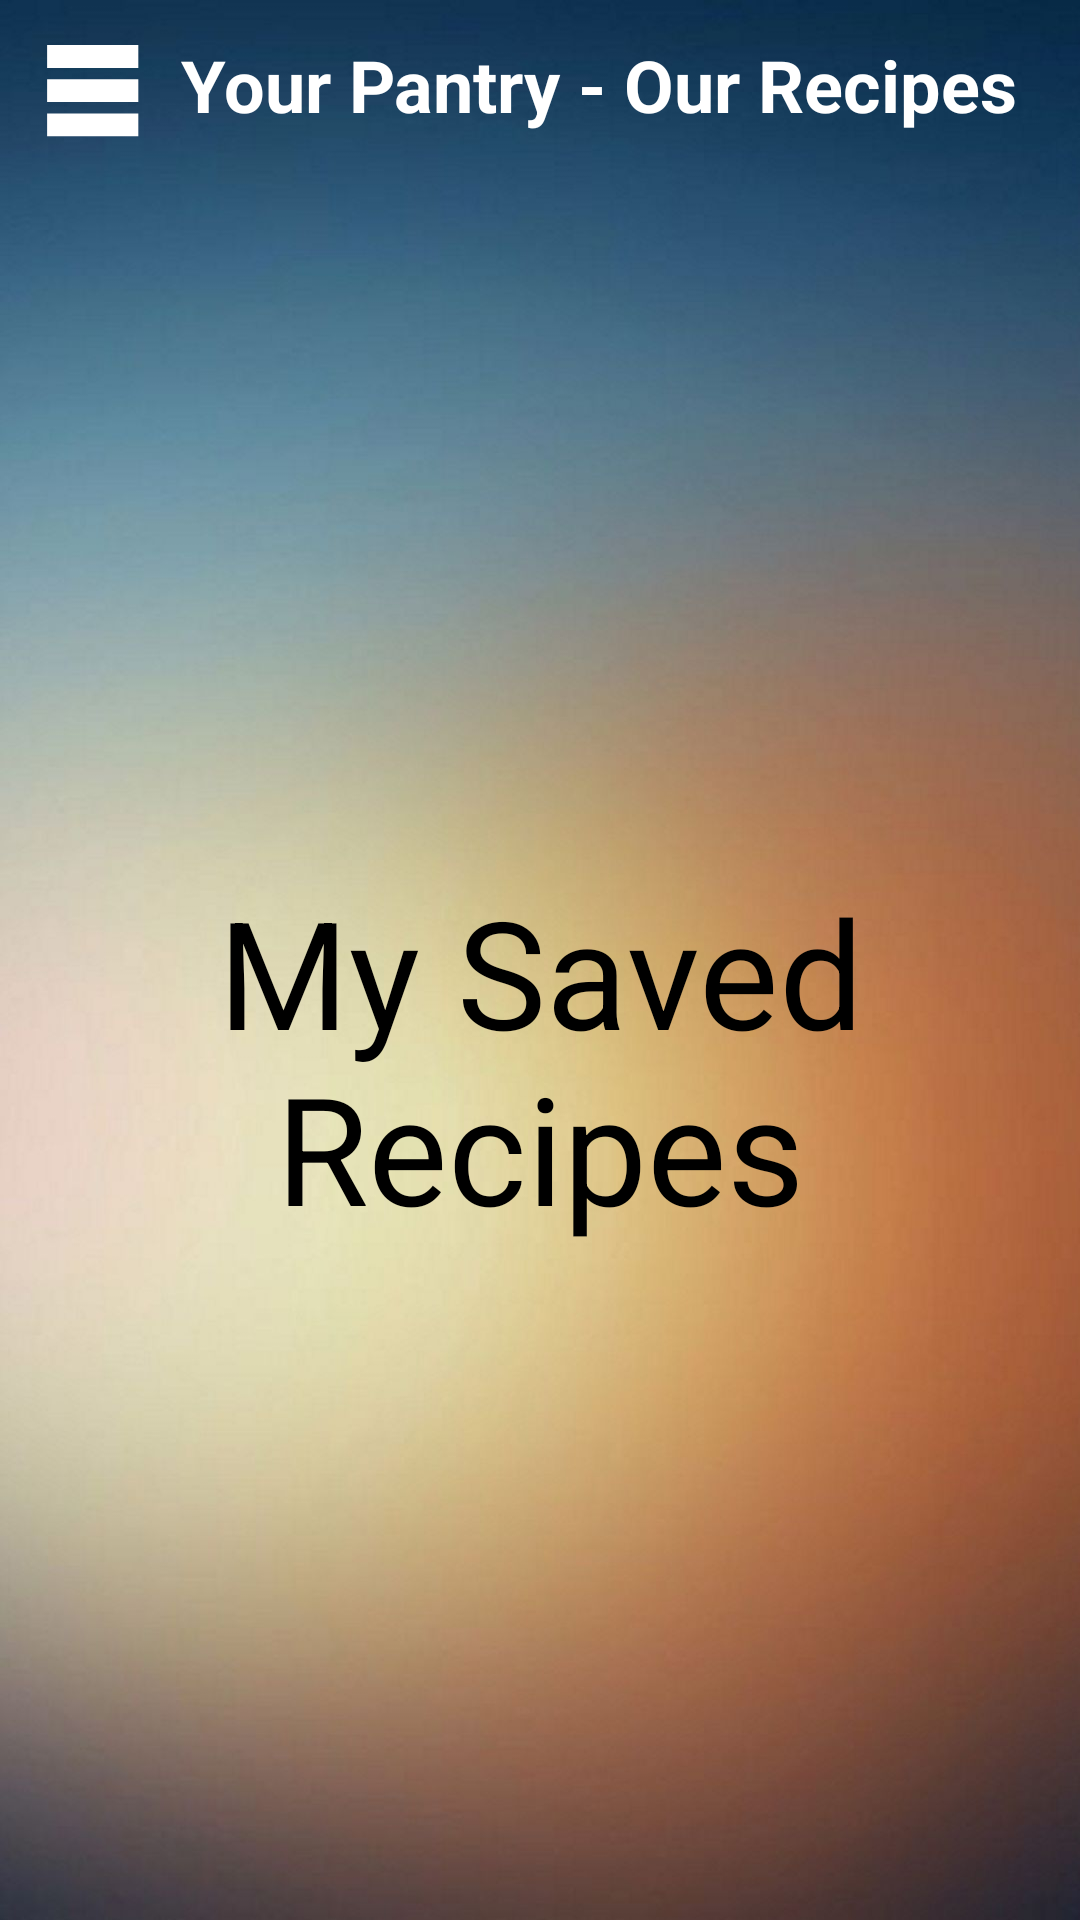

Android layout source for this screen:
<!-- AndroidManifest.xml: application theme Theme.MyRecipeApp -->
<!-- res/layout/activity_my_saved_recipes.xml -->
<?xml version="1.0" encoding="utf-8"?>
<androidx.drawerlayout.widget.DrawerLayout xmlns:android="http://schemas.android.com/apk/res/android"
    android:layout_width="match_parent"
    android:layout_height="match_parent"
    xmlns:tools="http://schemas.android.com/tools"
    android:id="@+id/drawer_layout3"
    android:background="@drawable/wallpaper"
    tools:context=".MySavedRecipes">

    <LinearLayout
        android:layout_width="match_parent"
        android:layout_height="match_parent"
        android:orientation="vertical">
        <include
            layout="@layout/mainpage_toolbar"/>
        <TextView
            android:layout_width="match_parent"
            android:layout_height="match_parent"
            android:text="My Saved Recipes"
            android:textSize="50sp"
            android:textColor="@color/black"
            android:gravity="center"/>
    </LinearLayout>

    <RelativeLayout
        android:layout_width="309dp"
        android:layout_height="match_parent"
        android:layout_gravity="start"
        android:background="@color/white">

        <include
            layout="@layout/mainpage_navigation_tab" />
    </RelativeLayout>


</androidx.drawerlayout.widget.DrawerLayout>
<!-- res/layout/mainpage_toolbar.xml (included above) -->
<?xml version="1.0" encoding="utf-8"?>
<LinearLayout xmlns:android="http://schemas.android.com/apk/res/android"
    xmlns:app="http://schemas.android.com/apk/res-auto"
    xmlns:tools="http://schemas.android.com/tools"
    android:layout_width="match_parent"
    android:layout_height="wrap_content"
    android:orientation="horizontal"
    android:padding="12dp"
    android:layout_gravity="center_vertical">


    <ImageView
        android:layout_width="39dp"
        android:layout_height="38dp"
        android:layout_margin="0dp"
        android:layout_marginLeft="29dp"
        android:onClick="ClickTab"
        android:src="@drawable/ic_tab" />

    <TextView
        android:layout_width="0dp"
        android:layout_height="42dp"
        android:layout_weight="1"
        android:text="@string/app_name"
        android:textAlignment="center"
        android:textColor="@color/white"
        android:textSize="24sp"
        android:textStyle="bold" />
</LinearLayout>
<!-- res/layout/mainpage_navigation_tab.xml (included above) -->
<?xml version="1.0" encoding="utf-8"?>
<LinearLayout xmlns:android="http://schemas.android.com/apk/res/android"
    android:layout_width="match_parent"
    android:layout_height="match_parent"
    android:orientation="vertical"
    android:background="@color/white">


    <TextView
        android:layout_width="match_parent"
        android:layout_height="wrap_content"
        android:text="@string/app_name"
        android:textStyle="bold"
        android:textSize="24dp"
        android:textColor="@color/black"
        android:padding="12dp"
        android:layout_marginTop="40dp"
        android:layout_marginStart="16dp"
        android:onClick="ClickTitle"/>
    <TextView
        android:id="@+id/username_tab"
        android:layout_width="wrap_content"
        android:layout_height="wrap_content"
        android:padding="12dp"
        android:layout_marginStart="16dp"
        android:textSize="18dp"
        android:textColor="@color/black"
        android:text="@string/Username" />
    <View
        android:layout_width="match_parent"
        android:layout_height="1dp"
        android:layout_marginTop="16dp"
        android:layout_marginBottom="17dp"
        android:background="@color/black"/>

    <LinearLayout
        android:layout_width="match_parent"
        android:layout_height="wrap_content"
        android:orientation="horizontal"
        android:gravity="center_vertical"
        android:onClick="ClickHome">
        <TextView
            android:layout_width="0dp"
            android:layout_height="wrap_content"
            android:layout_weight="1"
            android:text="Home"
            android:padding="12dp"
            android:textColor="@color/black"
            android:layout_marginStart="16dp" />
    </LinearLayout>

    <LinearLayout
        android:layout_width="match_parent"
        android:layout_height="wrap_content"
        android:orientation="horizontal"
        android:gravity="center_vertical"
        android:onClick="ClickMyAccount">
        <TextView
            android:layout_width="0dp"
            android:layout_height="wrap_content"
            android:layout_weight="1"
            android:text="My Account"
            android:textColor="@color/black"
            android:padding="12dp"
            android:layout_marginStart="16dp"/>
    </LinearLayout>

    <LinearLayout
        android:layout_width="match_parent"
        android:layout_height="wrap_content"
        android:orientation="horizontal"
        android:layout_gravity="center_vertical"
        android:onClick="ClickMyPantry">
        <TextView
            android:layout_width="0dp"
            android:layout_height="wrap_content"
            android:layout_weight="1"
            android:text="My Pantry"
            android:textColor="@color/black"
            android:padding="12dp"
            android:layout_marginStart="16dp"/>
    </LinearLayout>



































</LinearLayout>
<!-- resources referenced by this layout -->
<resources>
  <color name="black">#FF000000</color>
  <color name="white">#FFFFFFFF</color>
  <!-- drawable ic_tab (drawable) -->
  <vector android:height="27dp" android:tint="#FFFF"
      android:viewportHeight="25" android:viewportWidth="25"
      android:width="27dp" xmlns:android="http://schemas.android.com/apk/res/android">
      <path android:fillColor="@android:color/white" android:pathData="M22,7H2V2h20V7zM22,9.5H2v5h20V9.5zM22,17H2v5h20V17z"/>
  </vector>
  <!-- drawable wallpaper: jpg bitmap (drawable, 63252 bytes) -->
  <string name="Username">username</string>
  <string name="app_name" translatable="false">Your Pantry - Our Recipes</string>
  <style name="Theme.MyRecipeApp" parent="Theme.MaterialComponents.DayNight.NoActionBar">
          
          <item name="colorPrimary">@color/black</item>
          <item name="colorPrimaryVariant">@color/black</item>
          <item name="colorOnPrimary">@color/white</item>
          
          <item name="colorSecondary">@color/black</item>
          <item name="colorSecondaryVariant">@color/black</item>
          <item name="colorOnSecondary">@color/black</item>
          
          <item name="android:statusBarColor" tools:targetApi="l">?attr/colorPrimaryVariant</item>
          
          <item name="android:editTextColor">@color/white</item>
          <item name="android:textColorHint">@color/white</item>
      </style>
</resources>
